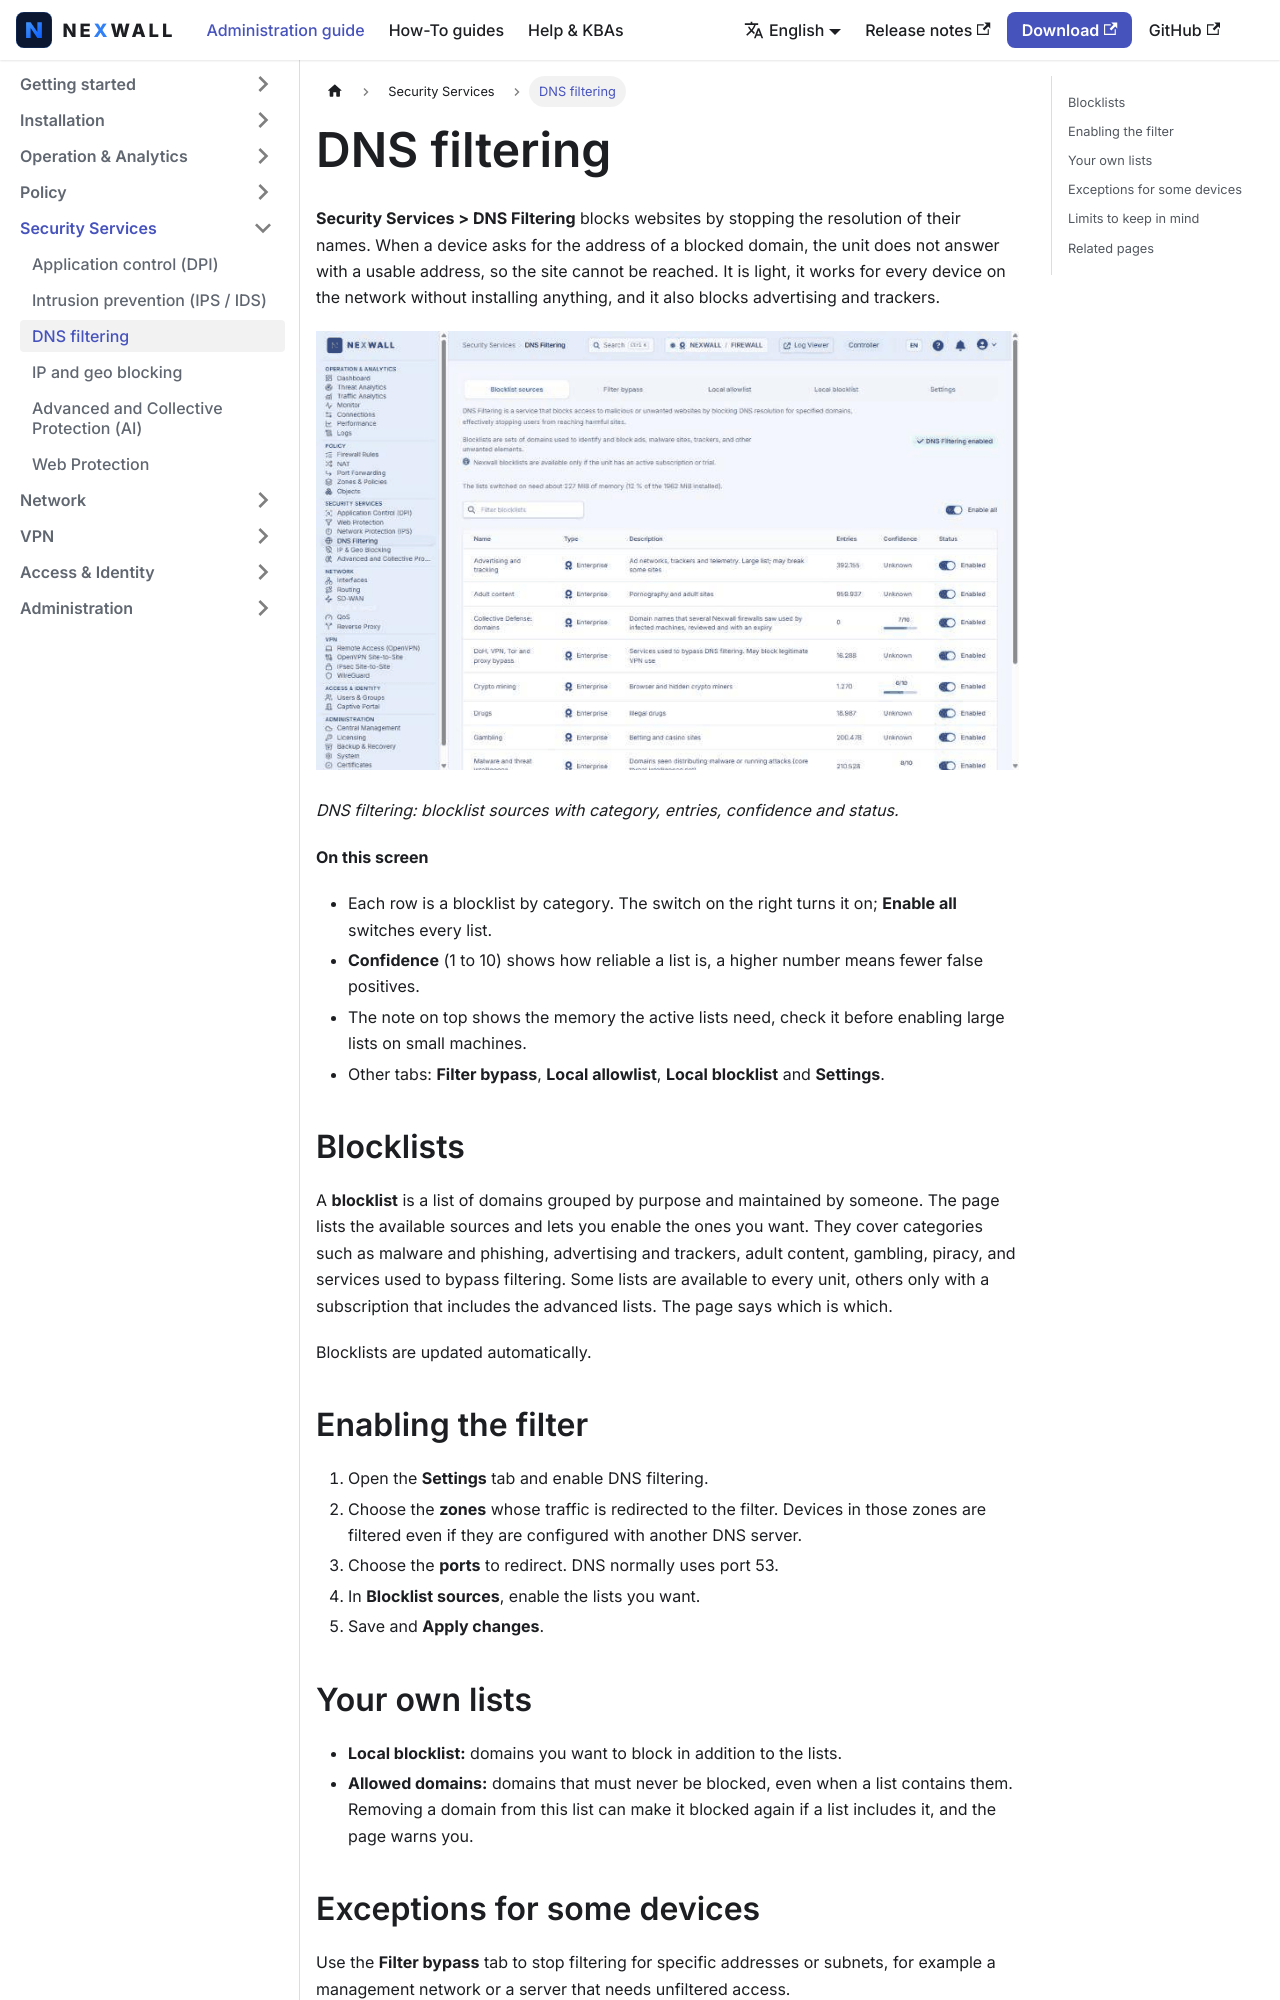

repository: nexwall/nexwall-docs · page: docs/security-services/dns-filtering/index.html · generator: docusaurus

---
title: DNS filtering
sidebar_position: 3
description: Block unwanted and malicious domains at name resolution.
---

# DNS filtering

**Security Services > DNS Filtering** blocks websites by stopping the resolution of their names. When a device asks for
the address of a blocked domain, the unit does not answer with a usable address, so the site cannot be reached. It is
light, it works for every device on the network without installing anything, and it also blocks advertising and
trackers.

![DNS filtering: blocklist sources with category, entries, confidence and status.](/img/screenshots/fw/en/dns-filtering.png)

*DNS filtering: blocklist sources with category, entries, confidence and status.*

**On this screen**

- Each row is a blocklist by category. The switch on the right turns it on; **Enable all** switches every list.
- **Confidence** (1 to 10) shows how reliable a list is, a higher number means fewer false positives.
- The note on top shows the memory the active lists need, check it before enabling large lists on small machines.
- Other tabs: **Filter bypass**, **Local allowlist**, **Local blocklist** and **Settings**.

## Blocklists

A **blocklist** is a list of domains grouped by purpose and maintained by someone. The page lists the available sources
and lets you enable the ones you want. They cover categories such as malware and phishing, advertising and trackers,
adult content, gambling, piracy, and services used to bypass filtering. Some lists are available to every unit, others
only with a subscription that includes the advanced lists. The page says which is which.

Blocklists are updated automatically.

## Enabling the filter

1. Open the **Settings** tab and enable DNS filtering.
2. Choose the **zones** whose traffic is redirected to the filter. Devices in those zones are filtered even if they
   are configured with another DNS server.
3. Choose the **ports** to redirect. DNS normally uses port 53.
4. In **Blocklist sources**, enable the lists you want.
5. Save and **Apply changes**.
